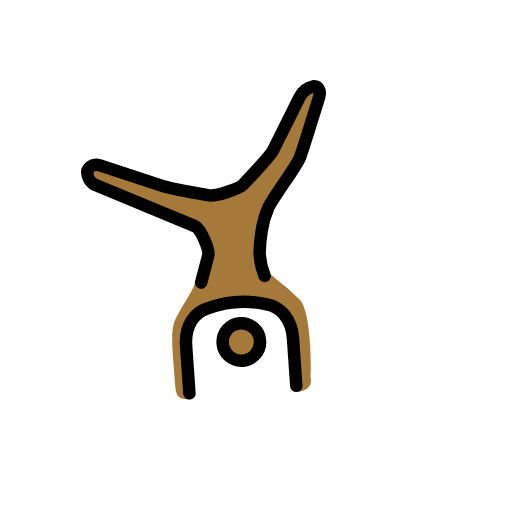
t = 0.00 s
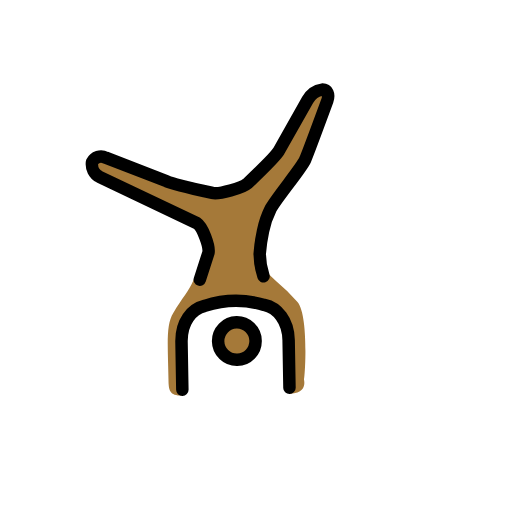
t = 0.43 s
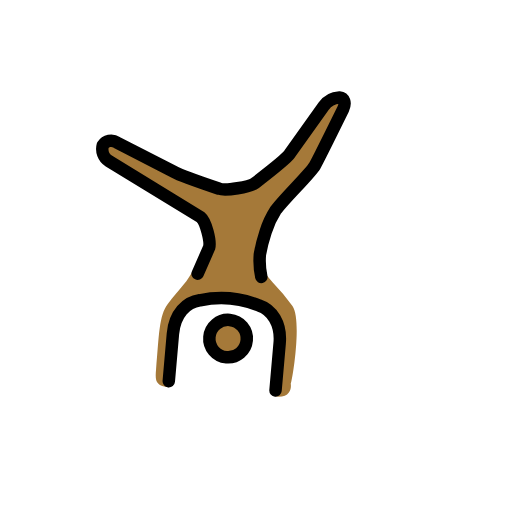
t = 1.28 s
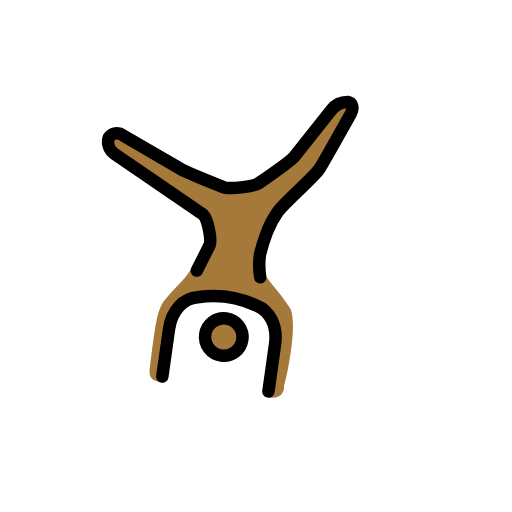
t = 1.70 s
t = 2.13 s: frame unchanged from t = 1.28 s, image omitted
t = 2.98 s: frame unchanged from t = 0.43 s, image omitted

The animated SVG that drew these frames (rendered in a browser with its animation timeline set to each time). Animation: 1 SMIL element (animateTransform=1); one cycle of 3.40 s, repeats indefinitely.

<?xml version='1.0' encoding='utf-8'?>
<svg xmlns="http://www.w3.org/2000/svg" id="emoji" viewBox="-5 -5 82 82" width="200" height="200" role="img">
  <title>OpenMoji: man cartwheeling: medium-dark skin tone</title><g><g id="color" />
  <g id="skin">
    <circle cx="32.6972" cy="49.5701" r="2.8598" fill="#a57939" />
    <path fill="#a57939" d="M22.5925,44.8991c-1.2392,1.9065-.9532,5.1476-.9532,10.5813,0,1.8112.0953,2.6691,2.2878,2.6691a41.4923,41.4923,0,0,1,0-8.77c.4766-5.72,3.6224-5.3383,7.4355-6.3869s7.6262,1.8112,8.77,3.3365S41.086,58.15,41.086,58.15c3.05,0,2.1925-2.4785,2.1925-2.4785,0,2.4785,1.2393-9.7233-.7626-12.2018a34.2846,34.2846,0,0,0-3.4318-3.4318l-1.9065-1.9066.6606-8.2772s3.6825-5.0295,5.7663-7.589L48.6168,9.5327h-2.86L39.0841,20.972l-5.72,4.7663-2.0286.27L20.972,23.8318,10.486,19.0654l-.9533,2.86,9.5327,5.72,7.4679,2.8893,1.5834,4.5938s-1.4461,2.9371-2.2526,4.6959C25.0844,41.5245,24.1178,42.4206,22.5925,44.8991Z" />
  </g>
  <g id="line">
    <circle cx="32.6972" cy="49.5701" r="3" fill="none" stroke="#000" stroke-miterlimit="10" stroke-width="2" />
    <path fill="none" stroke="#000" stroke-linecap="round" stroke-linejoin="round" stroke-width="2" d="M26.9366,39.63l1.469-4.3173c.1906-1.0486-.9018-4.1506-1.76-4.7225l-15.4925-7.712a2.286,2.286,0,0,1-1.144-2.3832,1.5909,1.5909,0,0,1,2.1926-.6673l9.7119,3.96c.8684.4338,7.2782,1.9962,7.2782,1.9962,1.0486.286,4.84-.7131,5.6024-1.38,0,0,4.671-4.29,5.1477-5.1476l4.7663-8.1028a3.2328,3.2328,0,0,1,2.3832-1.6206c.7626,0,1.1439.7626.7626,1.8112,0,0-3.2564,8.39-3.7244,9.4031-.6235,1.35-4.4518,5.711-5.6234,7.6691a14.267,14.267,0,0,0-1.3088,3.5966,26.6978,26.6978,0,0,0-.6006,3.6625,12.1721,12.1721,0,0,0,.5482,3.5977" />
    <path fill="none" stroke="#000" stroke-linecap="round" stroke-linejoin="round" stroke-width="2" d="M23.8318,57.1963V49.57c0-3.2411,1.7159-5.243,3.8131-5.72a16.2448,16.2448,0,0,1,9.5327,0c2.0972.4766,3.8131,2.5738,3.8131,5.72v7.6262" />
  </g>
<animateTransform attributeName="transform" type="rotate" values="-4 36 36;8 36 36;-4 36 36" dur="3.4s" repeatCount="indefinite" /></g></svg>
